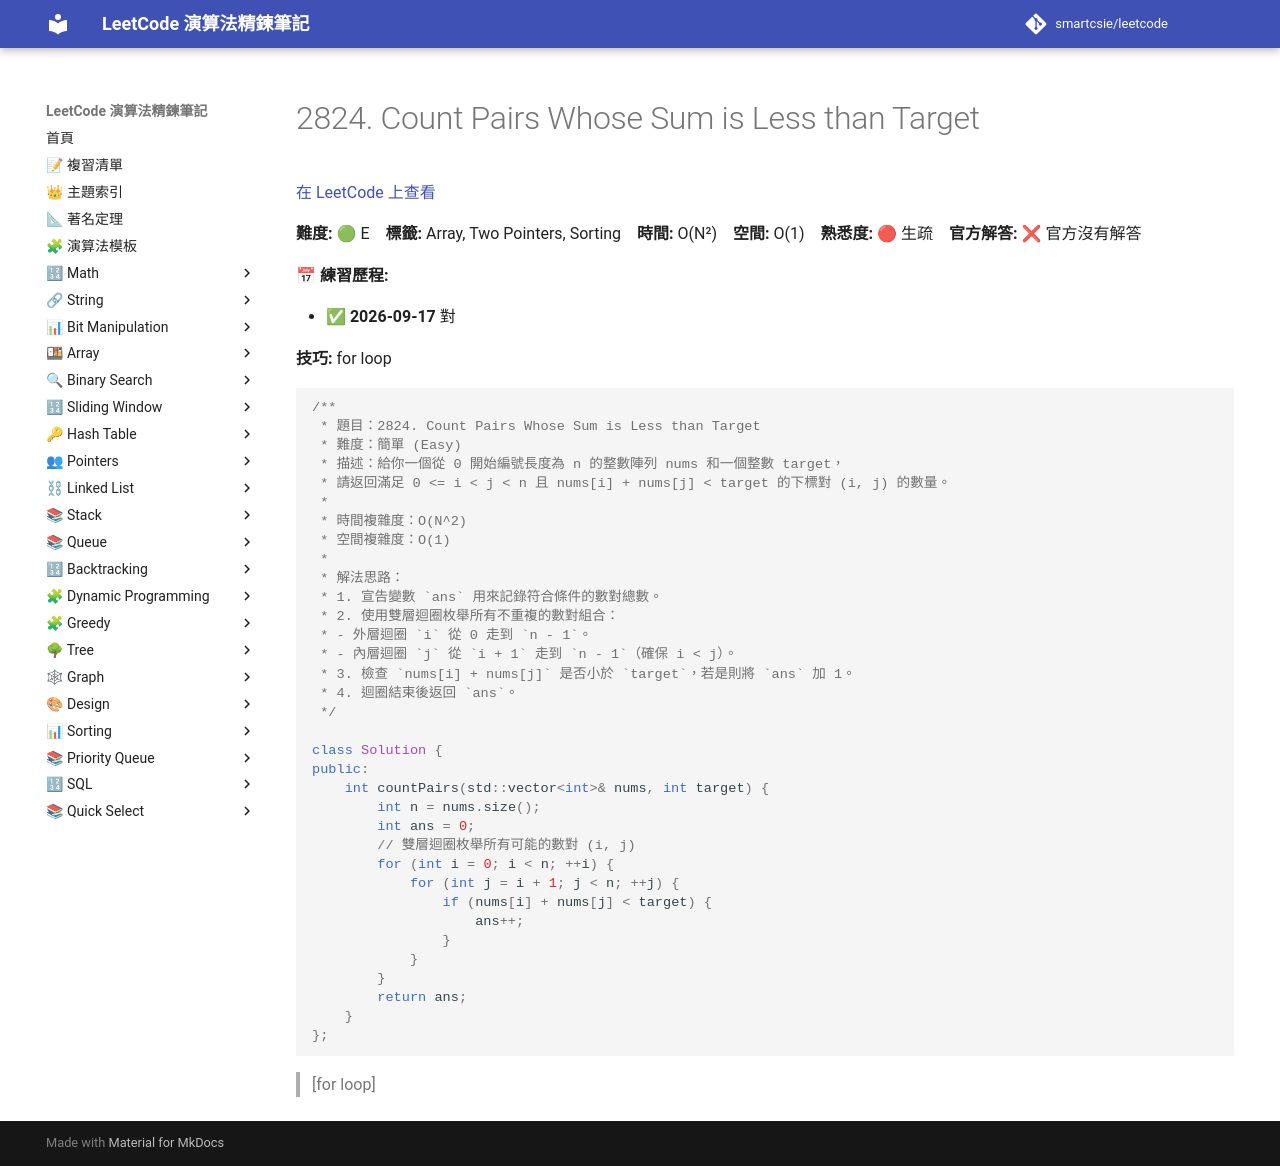

repository: smartcsie/leetcode · page: problems/2824/index.html · generator: mkdocs

# 2824. Count Pairs Whose Sum is Less than Target

[在 LeetCode 上查看](https://leetcode.com/problems/count-pairs-whose-sum-is-less-than-target/)

**難度:** 🟢 E　**標籤:** Array, Two Pointers, Sorting　**時間:** O(N²)　**空間:** O(1)　**熟悉度:** 🔴 生疏　**官方解答:** ❌ 官方沒有解答

**📅 練習歷程:**

- ✅ **2026-09-17** 對

**技巧:** for loop

```cpp
/**
 * 題目：2824. Count Pairs Whose Sum is Less than Target
 * 難度：簡單 (Easy)
 * 描述：給你一個從 0 開始編號長度為 n 的整數陣列 nums 和一個整數 target，
 * 請返回滿足 0 <= i < j < n 且 nums[i] + nums[j] < target 的下標對 (i, j) 的數量。
 *
 * 時間複雜度：O(N^2)
 * 空間複雜度：O(1)
 *
 * 解法思路：
 * 1. 宣告變數 `ans` 用來記錄符合條件的數對總數。
 * 2. 使用雙層迴圈枚舉所有不重複的數對組合：
 * - 外層迴圈 `i` 從 0 走到 `n - 1`。
 * - 內層迴圈 `j` 從 `i + 1` 走到 `n - 1`（確保 i < j）。
 * 3. 檢查 `nums[i] + nums[j]` 是否小於 `target`，若是則將 `ans` 加 1。
 * 4. 迴圈結束後返回 `ans`。
 */

class Solution {
public:
    int countPairs(std::vector<int>& nums, int target) {
        int n = nums.size();
        int ans = 0;
        // 雙層迴圈枚舉所有可能的數對 (i, j)
        for (int i = 0; i < n; ++i) {
            for (int j = i + 1; j < n; ++j) {
                if (nums[i] + nums[j] < target) {
                    ans++;
                }
            }
        }
        return ans;
    }
};
```

> [for loop]
